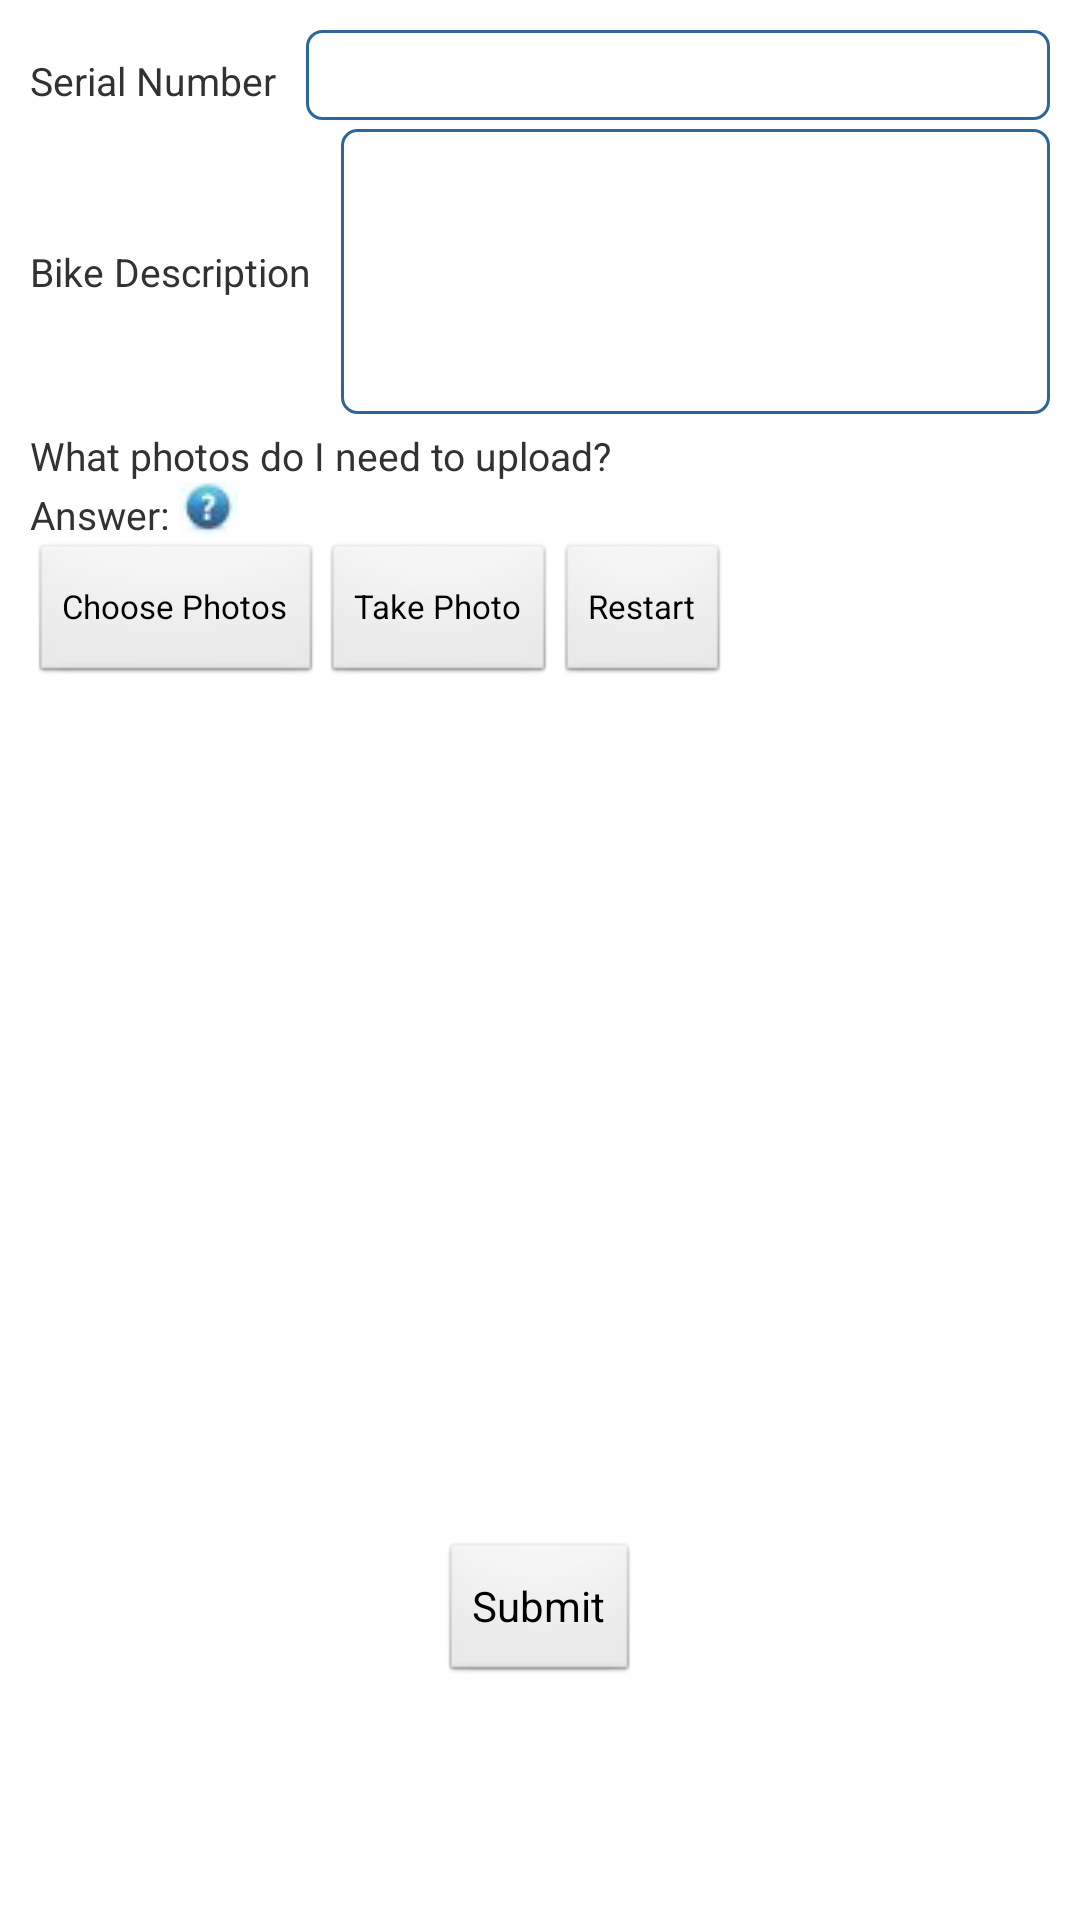

Layout XML and referenced resources for this Android screen:
<!-- AndroidManifest.xml: application theme AppTheme -->
<!-- res/layout/register_bike.xml -->
<?xml version="1.0" encoding="utf-8"?>
<LinearLayout xmlns:android="http://schemas.android.com/apk/res/android"
    android:layout_width="match_parent"
    android:layout_height="match_parent"
    android:orientation="vertical" >
    
    <ScrollView
        android:layout_width="fill_parent"
        android:layout_height="fill_parent" >
        
	   	<LinearLayout
		    android:layout_width="fill_parent"
		    android:layout_height="fill_parent"
		    android:orientation="vertical" >
		    
		    <LinearLayout
		        android:layout_marginTop="10dp"
		        android:layout_width="fill_parent" 
		        android:layout_height="0dp" 
		        android:orientation="horizontal"
		        android:layout_weight="0.15" >
		        
		        <TextView
		            android:text="Serial Number"
		            android:textSize="13sp"
		        	android:layout_width="wrap_content"
		        	android:layout_marginLeft="10dp"
		        	android:layout_marginRight="10dp"
		        	android:layout_height="25dp" />
		        
		        <EditText
		            android:background="@drawable/rounded_edittext"
				 	android:id="@+id/serial"
				 	android:maxLines="1"
		            android:singleLine="True"
		            android:nextFocusDown="@+id/description"
		            android:scrollbars="horizontal"
	               	android:scrollHorizontally="true"
					android:layout_width="fill_parent"
				 	android:layout_height="30dp"
				 	android:textSize="13sp"
				 	android:layout_marginRight="10dp"
				 	android:padding="8dp" />
		        
		    </LinearLayout>
		    
		    <LinearLayout
		        android:layout_width="fill_parent" 
		        android:layout_height="0dp" 
		        android:layout_marginTop = "3dp"
		        android:orientation="horizontal"
		        android:layout_weight="0.5" >
		        
		        <TextView
		            android:text="Bike Description"
		            android:textSize="13sp"
		        	android:layout_width="wrap_content"
		        	android:layout_marginLeft="10dp"
		        	android:layout_marginRight="10dp"
		        	android:layout_height="25dp" />
		        
		        <EditText
		            android:id="@+id/description"
				 	android:layout_width="fill_parent"
				 	android:maxLines="1"
		            android:singleLine="True"
		            android:scrollbars="horizontal"
	               	android:scrollHorizontally="true" 
				 	android:layout_height="95dp"
				 	android:background="@drawable/rounded_edittext"
				 	android:textSize="13sp"
				 	android:layout_marginRight="10dp"
				 	android:padding="8dp" />
		        
		    </LinearLayout>
		    
		    <LinearLayout
		        android:layout_width="fill_parent" 
		        android:layout_height="0dp" 
		        android:orientation="horizontal"
		        android:layout_marginTop="5dp"
		        android:layout_weight="0.10" >
		        
			    <TextView
			            android:text="What photos do I need to upload?"
			            android:textSize="13sp"
			        	android:layout_width="wrap_content"
			        	android:layout_height="match_parent"
			        	android:layout_marginLeft="10dp"/>
			    
			</LinearLayout>
			
		    <LinearLayout
		        android:layout_width="fill_parent" 
		        android:layout_height="0dp" 
		        android:orientation="horizontal"
		        android:layout_weight="0.08" >
			    
		        <TextView
		            android:text="Answer: "
		            android:layout_marginTop="2dp"
		            android:textSize="13sp"
		        	android:layout_width="wrap_content"
		        	android:layout_height="match_parent"
		        	android:layout_marginLeft="10dp"/>
		        
			    <ImageButton
			        android:id="@+id/imageButton"
			        android:layout_width="20dp"
			        android:layout_height="20dp"
			        android:src="@drawable/rsz_1help" 
			        android:layout_marginRight="10dp"/>
			    
			 </LinearLayout>
		    
		    <LinearLayout
		        android:layout_width="fill_parent" 
		        android:layout_height="wrap_content" 
		        android:orientation="horizontal" >
			    
			    <Button
			        android:id="@+id/buttons"
			        android:layout_width="wrap_content"
			        android:layout_height="wrap_content"
			        android:layout_marginLeft="10dp"
			        android:onClick="choose"
			        android:textSize="11sp"
			        android:minHeight="0dp"
					android:minWidth="0dp"
			        android:text="Choose Photos" />
			    
			    <Button
			        android:id="@+id/take"
			        android:layout_width="wrap_content"
			        android:layout_height="wrap_content"
			        android:textSize="11sp"
			        android:minHeight="0dp"
					android:minWidth="0dp"
			        android:text="Take Photo" />
			    
			    <Button
			        android:id="@+id/clear"
			        android:layout_width="wrap_content"
			        android:layout_height="wrap_content"
			        android:textSize="11sp"
			        android:minHeight="0dp"
					android:minWidth="0dp"
					android:onClick="clear"
			        android:text="Restart" />
			    
			</LinearLayout>
		    
		    <GridView
		        android:id="@+id/gridview"
		        android:numColumns="3"
		        android:layout_marginLeft="12dp"
		        android:layout_marginRight="7dp"
		        android:layout_width="fill_parent"
		        android:layout_height="275dp"
		        android:columnWidth="95dip"
		        android:gravity="center"
		        android:verticalSpacing="2dip" 
		        android:horizontalSpacing="3dip" />
		
		    <LinearLayout
			    android:id="@+id/LinearLayout1"
			    android:layout_width="fill_parent"
			    android:layout_height="0dp"
			    android:gravity="center"
			    android:orientation="vertical"
			    android:layout_weight="0.2"
			    android:layout_marginTop="10dp" >
		        
			    <Button
			        android:id="@+id/butt"
			        android:layout_width="wrap_content"
			        android:layout_height="wrap_content"
			        android:onClick="btnChoosePhotosClick"
			        android:text="Submit" />
			    
			</LinearLayout>
			
		</LinearLayout>
		
	 </ScrollView>

</LinearLayout>
<!-- resources referenced by this layout -->
<resources>
  <!-- drawable rounded_edittext (drawable) -->
  <?xml version="1.0" encoding="utf-8"?>
  <shape xmlns:android="http://schemas.android.com/apk/res/android" >
      <solid android:color="#FFFFFF" />
  
      <stroke
          android:width="1dp"
          android:color="#2f6699" />
      <corners 
          android:radius="5dp"
  
          />
  
  </shape>
  <!-- drawable rsz_1help: jpg bitmap (drawable, 950 bytes) -->
  <style name="AppTheme" parent="AppBaseTheme">
          
      </style>
  <style name="AppBaseTheme" parent="android:Theme.Light">
          
      </style>
</resources>
